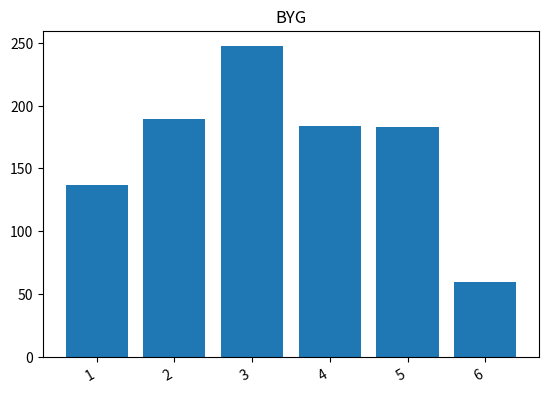
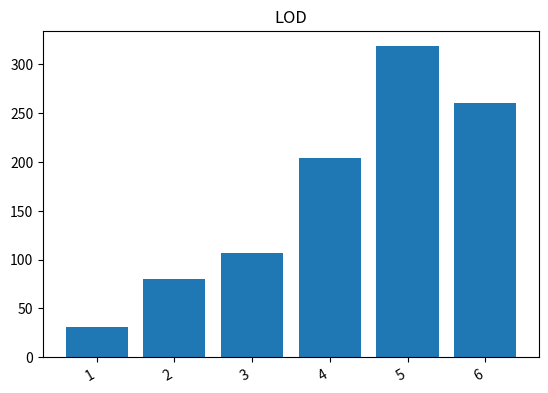
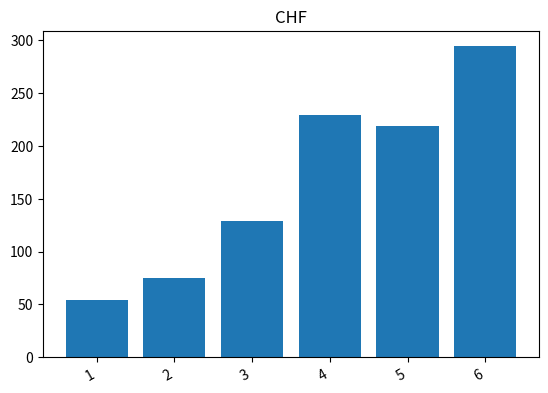
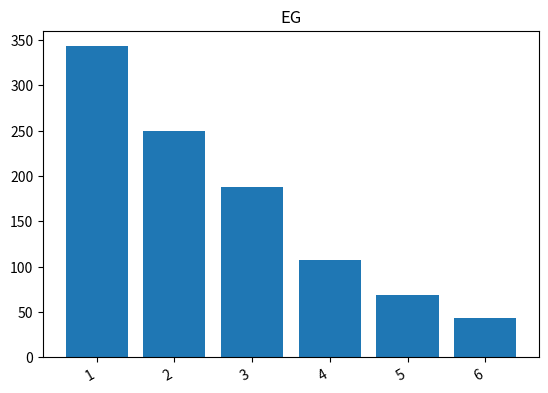
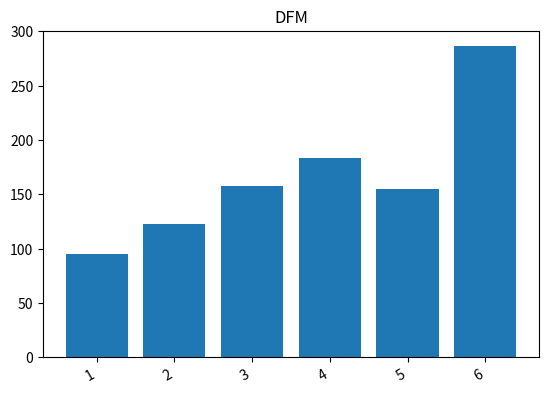
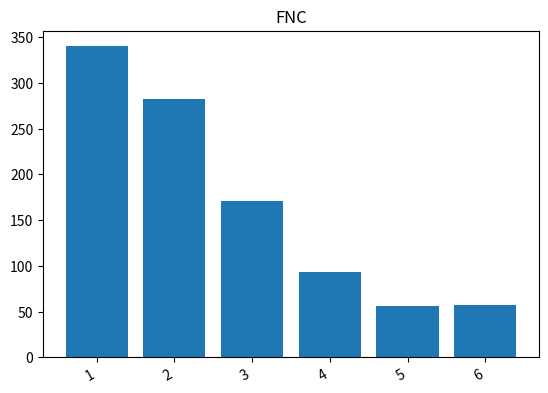

These figures' Python source, in order:
import random
import collections
import itertools
from itertools import permutations
import matplotlib.pyplot as plt
import numpy as np
import copy
import time

class Group :
    def __init__(self, p_group_teams, p_group_records) :
        self.group_teams = p_group_teams
        self.group_records = p_group_records

    def __str__(self) :
        return ("équipes du groupe : " + str(self.group_records))

class Result_BO :
    def __init__(self, p_win_team, p_lose_team) :
        self.win_team = p_win_team
        self.lose_team = p_lose_team

region_teams = {"CHN" : ["TES", "JDG", "EDG", "RNG"], "EU" : ["G2", "RGE", "FNC", "MAD"], "KR" : ["GENG", "T1", "DWG", "DRX"], "NA" : ["C9", "100T", "EG"], "PCS" : ["CTO", "BYG"], "VCS": ["GAM", "SAI"], "OCE" : ["CHF"], "TUR" : ["IST"], "BRE" : ["LOD"], "JPN" : ["DFM"], "LAT" : ["ISU"]}
team_regions = {"TES" : "CHN", "JDG" : "CHN", "EDG" : "CHN", "RNG" : "CHN", "G2" : "EU", "FNC" : "EU", "RGE" : "EU", "MAD" : "EU", "DWG" : "KR", "DRX" : "KR", "GENG" : "KR", "T1" : "KR", "C9" : "NA", "100T" : "NA", "EG" : "NA", "CTO" : "PCS", "BYG" : "PCS", "GAM" : "VCS", "SAI" : "VCS", "CHF" : "OCE", "IST" : "TUR", "LOD" : "BRE", "DFM" : "JPN", "ISU" : "LAT"}

wild_card = ["OCE", "TUR", "BRE", "JPN", "LAT"]

# teams_ratings = {"TES" : 7.257, "DWG" : 7.207, "G2" : 6.884, "JDG" : 6.108, "DRX" : 5.789, "GEN" : 5.713, "FNC" : 5.564, "SNG" : 5.224, "LGD" : 5.154, "RGE" : 4.714, "TSM" : 4.659, "MAD" : 4.383, "TL" : 3.736, "FLY" : 3.698, "UOL" : 3.000, "SUP": 1.674, "MCX" : 1.552, "PSG" : 1.547, "INZ" : 1.485, "V3" : 1.255, "R7" : 0.750, "LGC" : 0.646}
head_to_head_odds_play_in_group = {
                        "BYG" : {"LOD" : 1.5, "CHF" : 1.59, "EG" : 2.83, "DFM" : 1.72, "FNC" : 2.87},
                        "LOD" : {"BYG" : 2.31, "DFM" : 2.56, "EG" : 3.75, "CHF" : 1.98, "FNC" : 4.2},
                        "CHF" : {"FNC" : 4.34, "DFM" : 2.14, "BYG" : 2.12, "LOD" : 1.68, "EG" : 3.41},
                        "EG" : {"LOD" : 1.2, "BYG" : 1.34, "FNC" : 2.04, "CHF" : 1.24, "DFM" : 1.41},
                        "DFM" : {"LOD" : 1.41, "CHF" : 1.58, "BYG" : 1.93, "FNC" : 3.02, "EG" : 2.56},
                        "FNC" : {"CHF" : 1.15, "EG" : 1.64, "DFM" : 1.3, "LOD" : 1.16, "BYG" : 1.33},
                        "SAI" : {"IST" : 1.41, "ISU" : 1.4, "DRX" : 3.96, "MAD" : 2.87, "RNG" : 6.05},
                        "IST" : {"SAI" : 2.56, "MAD" : 3.2, "DRX" : 6.39, "ISU" : 1.45, "RNG" : 6.39},
                        "ISU" : {"MAD" : 4.65, "SAI" : 2.59, "IST" : 2.44, "DRX" : 6.05, "RNG" : 7.22},
                        "DRX" : {"IST" : 1.06, "SAI" : 1.18, "RNG" : 2.28, "ISU" : 1.07, "MAD" : 1.41},
                        "MAD" : {"ISU" : 1.13, "IST" : 1.27, "SAI" : 1.33, "RNG" : 3.75, "DRX" : 2.56},
                        "RNG" : {"DRX" : 1.51, "IST" : 1.06, "ISU" : 1.04, "MAD" : 1.2, "SAI" : 1.07}
                    }

play_in_teams = ["BYG", "LOD", "CHF", "EG", "DFM", "FNC", "SAI", "IST", "ISU", "DRX", "MAD", "RNG"]

play_in_group_A = ["BYG", "LOD", "CHF", "EG", "DFM", "FNC"]
records_play_in_group_A = {"BYG" : [], "LOD" : [], "CHF" : [], "EG" : [], "DFM" : [], "FNC" : []}
group_A_play_in_init = Group(play_in_group_A, records_play_in_group_A)

play_in_group_B = ["SAI", "IST", "ISU", "DRX", "MAD", "RNG"]
records_play_in_group_B = {"SAI" : [], "IST" : [], "ISU" : [], "DRX" : [], "MAD" : [], "RNG" : []}
group_B_play_in_init = Group(play_in_group_B, records_play_in_group_B)

play_in_qualified_teams = []

list_main_groups_init = [["C9", "T1", "EDG"], ["JDG", "G2", "DWG"], ["RGE", "TES", "GAM"], ["GEN", "CTO", "100T"]]

class Results_available :
    def __init__(self, p_group_A_play_in_res, p_group_B_play_in_res) :
        self.group_A_play_in_res = p_group_A_play_in_res
        self.group_B_play_in_res = p_group_B_play_in_res

# Use these results value to launch a full simulation
dict_res_play_in_A = {"BYG" : [], "LOD" : [], "CHF" : [], "EG" : [], "DFM" : [], "FNC" : []}
dict_res_play_in_B = {"SAI" : [], "IST" : [], "ISU" : [], "DRX" : [], "MAD" : [], "RNG" : []}
dict_no_res = {}

list_res_available = Results_available(dict_res_play_in_A, dict_res_play_in_B)

def get_phase_tournament_dict_res(type_groupe) :
    if type_groupe[1] == "A" :
        return list_res_available.group_A_play_in_res
    elif type_groupe[1] == "B" :
        return list_res_available.group_B_play_in_res
    else :
        return {}

def all_games_play_in(group, type_groupe) :
    teams = group.group_teams
    records = group.group_records
    phase_res_available = get_phase_tournament_dict_res(type_groupe)
    for i in range(len(teams)) :
        teamA = teams[i]
        for j in range(i + 1, len(teams)) :
            teamB = teams[j]
            if (not teamB in phase_res_available[teamA]) and (not teamA in phase_res_available[teamB]) :
                odd_victory_A = 1 / head_to_head_odds_play_in_group[teamA][teamB]
                if random.uniform(0, 1) < odd_victory_A :
                    records[teamA].append(teamB)
                else :
                    records[teamB].append(teamA)
            elif teamB in phase_res_available[teamA] :
                records[teamA].append(teamB)
            else :
                records[teamB].append(teamA)

    sorted_records ={}
    for team in sorted(records, key=lambda team: len(records[team]), reverse=True):
        sorted_records[team] = records[team]

    group.group_records = sorted_records

def best_of_n_same_group(nb_games, team_A, team_B) :
    vict_A = 0
    vict_B = 0
    games_to_win = (nb_games // 2) + 1
    while (vict_A < games_to_win and vict_B < games_to_win) :
        odd_victory_A = 1 / (head_to_head_odds_play_in_group[team_A][team_B])
        if (random.uniform(0, 1) < odd_victory_A) :
            vict_A = vict_A + 1
        else :
            vict_B = vict_B + 1
    if vict_A == games_to_win :
        return Result_BO(team_A, team_B)
    else :
        return Result_BO(team_B, team_A)

# def best_of_n_between_groups(nb_games, team_A, team_B) :
#     vict_A = 0
#     vict_B = 0
#     games_to_win = (nb_games // 2) + 1
#     while (vict_A < games_to_win and vict_B < games_to_win) :
#         rating_A = teams_ratings[team_A]
#         rating_B = teams_ratings[team_B]
#         odd_victory_A = rating_A / (rating_A + rating_B)
#         if (random.uniform(0, 1) < odd_victory_A) :
#             vict_A = vict_A + 1
#         else :
#             vict_B = vict_B + 1
#     if vict_A == games_to_win :
#         return Result_BO(team_A, team_B)
#     else :
#         return Result_BO(team_B, team_A)

def choose_random_2(team_A, team_B) :
    if random.uniform(0, 1) < 0.5 :
        return team_A
    else :
        return team_B

def choose_random_3(list_teams) :
    rand = random.uniform(0, 3)
    if rand < 1 :
        return (list_teams[0], (list_teams[1], list_teams[2]))
    elif rand < 2 :
        return (list_teams[1], (list_teams[0], list_teams[2]))
    else :
        return (list_teams[2], (list_teams[0], list_teams[1]))

def choose_random_list(list_teams) :
    copy_list = list_teams[:]
    new_list = []
    for i in range(len(list_teams)) :
        item = copy_list[random.randrange(0, len(list_teams) - i)]
        new_list.append(item)
        copy_list.remove(item)
    return new_list

#retourne l'ordre après un tie-breaker à 3 équipes (toutes les équipes peuvent finir première)
def tie_3_teams(list_teams) :
    (shortest_team, (longest_team_1, longest_team_2)) = choose_random_3(list_teams)
    pos = []
    result1 = best_of_n_same_group(1, longest_team_1, longest_team_2)
    if result1.win_team == longest_team_1 :
        result2 = best_of_n_same_group(1, shortest_team, longest_team_1)
    else :
        result2 = best_of_n_same_group(1, shortest_team, longest_team_2)
    pos.append(result2.win_team)
    pos.append(result2.lose_team)
    pos.append(result1.lose_team)
    return pos

#retourne l'ordre dans le cadre d'un tie breaker à 4 équipes en play-in
def tie_4_teams(list_teams) :
    pos = []
    order_list = choose_random_list(list_teams)
    demie1 = best_of_n_same_group(1, order_list[0], order_list[3])
    demie2 = best_of_n_same_group(1, order_list[1], order_list[2])
    finale = best_of_n_same_group(1, demie1.win_team, demie2.win_team)
    pos.append(finale.win_team)
    pos.append(finale.lose_team)
    petite_finale = best_of_n_same_group(1, demie1.lose_team, demie2.lose_team)
    pos.append(petite_finale.win_team)
    pos.append(petite_finale.lose_team)
    return pos

#retourne l'ordre après un tie-break entre les 5 équipes d'un groupe de play-in
def tie_5_teams(list_teams) :
    pos = []
    order_list = choose_random_list(list_teams)
    pos.append(order_list[0])
    demie1 = best_of_n_same_group(1, order_list[1], order_list[4])
    demie2 = best_of_n_same_group(1, order_list[2], order_list[3])
    finale = best_of_n_same_group(1, demie1.win_team, demie2.win_team)
    pos.append(finale.win_team)
    pos.append(finale.lose_team)
    petite_finale = best_of_n_same_group(1, demie1.lose_team, demie2.lose_team)
    pos.append(petite_finale.win_team)
    pos.append(petite_finale.lose_team)
    return pos


def all_ties_play_in(results_group) :
    list_results_group = list(results_group.items())
    list_ties = []
    i = 0
    while i < 6 :
        res_team = list_results_group[i]
        teams_tied = ([i + 1], [res_team[0]])
        j = i + 1
        while j < 5 and (len(res_team[1]) == len(list_results_group[j][1])) :
            teams_tied[0].append(j + 1)
            teams_tied[1].append(list_results_group[j][0])
            j = j + 1
        list_ties.append(teams_tied)
        i = j
    return list_ties

def resolve_play_in_ties(results_group, list_ties) :
    list_resolved_ties = []
    for to_tie in list_ties :
        seeds_to_tie = to_tie[0]
        teams_to_tie = to_tie[1]
        if len(teams_to_tie) == 1 :
            list_resolved_ties.append((seeds_to_tie[0], teams_to_tie[0]))

        elif len(teams_to_tie) == 2 :
            if teams_to_tie[1] in results_group[teams_to_tie[0]] :
                list_resolved_ties.append((seeds_to_tie[0], teams_to_tie[0]))
                list_resolved_ties.append((seeds_to_tie[1], teams_to_tie[1]))
            else :
                list_resolved_ties.append((seeds_to_tie[0], teams_to_tie[1]))
                list_resolved_ties.append((seeds_to_tie[1], teams_to_tie[0]))

        elif len(teams_to_tie) == 3 :
            res_between_3 = head_to_head(results_group, teams_to_tie)
            res_between_3 = sorted(res_between_3.items(), key=lambda x: x[1], reverse=True)
            pos_3_ties = tie_3_teams(teams_to_tie)
            for i in range(3) :
                list_resolved_ties.append((seeds_to_tie[i], pos_3_ties[i]))

        elif len(teams_to_tie) == 4 :
            random_list_teams = choose_random_list(teams_to_tie)
            pos = tie_4_teams(random_list_teams)
            for i in range(4) :
                list_resolved_ties.append((seeds_to_tie[i], pos[i]))

        else:
            random_list_teams = choose_random_list(teams_to_tie)
            pos = tie_5_teams(random_list_teams)
            for i in range(5) :
                list_resolved_ties.append((seeds_to_tie[i], pos[i]))

    return list_resolved_ties

def head_to_head(res_group, teams) :
    dict_tie = {}
    for team in teams :
        dict_tie[team] = 0
        for beated in res_group[team] :
            if beated in teams :
                dict_tie[team] = dict_tie[team] + 1
    return dict_tie

def affect_play_in_team(list_teams, affects_group) :
    wild_card_teams = []
    compatibilities = {}

    for team in list_teams :
        compatibilities[team] = []
        region = team_regions[team]
        if region in wild_card :
            for i in range(4) :
                compatibilities[team].append(i)
        else :
            for i in range(4) :
                group = list_main_groups_init[i].copy()
                for group_team in group :
                    if region == team_regions[group_team] :
                        break

                else :
                    compatibilities[team].append(i)
    list_all_affects = []
    generate_all_affectations(list(compatibilities.items()), affects_group, list_all_affects)
    return list_all_affects

def generate_all_affectations(compatibilities, current_affect, list_all_affects) :
    if group_already_affected(current_affect) :
        return False

    if len(compatibilities) == 0 :
        list_all_affects.append(current_affect)
        return True

    team_comp = compatibilities[0]
    for num_group in team_comp[1] :
        copy_current_affect = current_affect.copy()
        copy_current_affect.append((team_comp[0], num_group))
        generate_all_affectations(compatibilities[1:], copy_current_affect, list_all_affects)

def group_already_affected(current_affect) :
    list_num_group = list(range(4))
    for affect in current_affect :
        if not affect[1] in list_num_group :
            return True
        else :
            list_num_group.remove(affect[1])
    else :
        return False

def choose_random_affect(list_affects) :
    return list_affects[random.randrange(len(list_affects))]

def place_affected_teams(list_groups, affect) :
    for team_affect in affect :
        team_name = team_affect[0]
        num_group = team_affect[1]
        list_groups[num_group].group_teams.append(team_name)
        list_groups[num_group].group_records[team_name] = []


def play_in(group_A, group_B) :

    all_games_play_in(group_A, ("play-in", "A"))
    all_games_play_in(group_B, ("play-in", "B"))


    #results_play_in_group_A = {"TL" : ["MAD", "LGC"], "MAD" : ["LGC", "SUP"], "LGC" : ["SUP", "INZ"], "SUP" : ["INZ", "TL"], "INZ" : ["TL", "MAD"]}
    results_play_in_group_A = group_A.group_records
    results_play_in_group_B = group_B.group_records

    #print(results_play_in_group_B)

    list_ties_play_in_A = all_ties_play_in(results_play_in_group_A)
    list_ties_play_in_B = all_ties_play_in(results_play_in_group_B)

    group_A_play_in_pos = resolve_play_in_ties(results_play_in_group_A, list_ties_play_in_A)
    group_B_play_in_pos = resolve_play_in_ties(results_play_in_group_B, list_ties_play_in_B)

    # play_in_qualified_teams = []

    # play_in_qualified_teams.append(group_A_play_in_pos[0][1])
    # play_in_qualified_teams.append(group_B_play_in_pos[0][1])

    # res_group_A_play_in_3_4 = best_of_n_same_group(5, group_A_play_in_pos[2][1], group_A_play_in_pos[3][1])
    # res_group_B_play_in_3_4 = best_of_n_same_group(5, group_B_play_in_pos[2][1], group_B_play_in_pos[3][1])

    # play_in_group_A_3 = res_group_A_play_in_3_4.win_team
    # play_in_group_B_3 = res_group_B_play_in_3_4.win_team

    # res_match_2nd_A_3rd_B = best_of_n(5, group_A_play_in_pos[1][1], play_in_group_A_3)
    # res_match_2nd_B_3rd_A = best_of_n(5, group_B_play_in_pos[1][1], play_in_group_B_3)

    # play_in_qualified_teams.append(res_match_2nd_A_3rd_B.win_team)
    # play_in_qualified_teams.append(res_match_2nd_B_3rd_A.win_team)

    # print(play_in_qualified_teams)

    # list_all_affects = []

    # affects_group = []
    # list_all_affects = affect_play_in_team(play_in_qualified_teams, affects_group)
    # affect = choose_random_affect(list_all_affects)

    # print(affect)

    return (group_A_play_in_pos, group_B_play_in_pos)

def tournament() :
    group_A_play_in = copy.deepcopy(Group(play_in_group_A, records_play_in_group_A))
    group_B_play_in = copy.deepcopy(Group(play_in_group_B, records_play_in_group_B))

    return play_in(group_A_play_in, group_B_play_in)

pos_B = {
    "RNG" : [0 for i in range(6)],
    "DRX" : [0 for i in range(6)],
    "SAI" : [0 for i in range(6)],
    "MAD" : [0 for i in range(6)],
    "IST" : [0 for i in range(6)],
    "ISU" : [0 for i in range(6)]
}

pos_A = {
    "FNC" : [0 for i in range(6)],
    "BYG" : [0 for i in range(6)],
    "EG" : [0 for i in range(6)],
    "DFM" : [0 for i in range(6)],
    "LOD" : [0 for i in range(6)],
    "CHF" : [0 for i in range(6)]
}

for i in range(1000):
    (group_A, group_B) = tournament()
    for (place, team) in group_A:
        pos_A[team][place-1] = pos_A[team][place-1]+1

    for (place, team) in group_B:
        pos_B[team][place-1] = pos_B[team][place-1]+1    


for team in play_in_group_A:
    lp=pos_A[team]
    print(team + " : " + str(lp))
    fig, ax = plt.subplots()
    ax.bar(x=range(6), height=lp, align="center")
    ax.set_xticks(range(len(lp)))
    ax.set_xticklabels(i for i in range(1,7))
    fig.autofmt_xdate()
    plt.title(team)

plt.show()